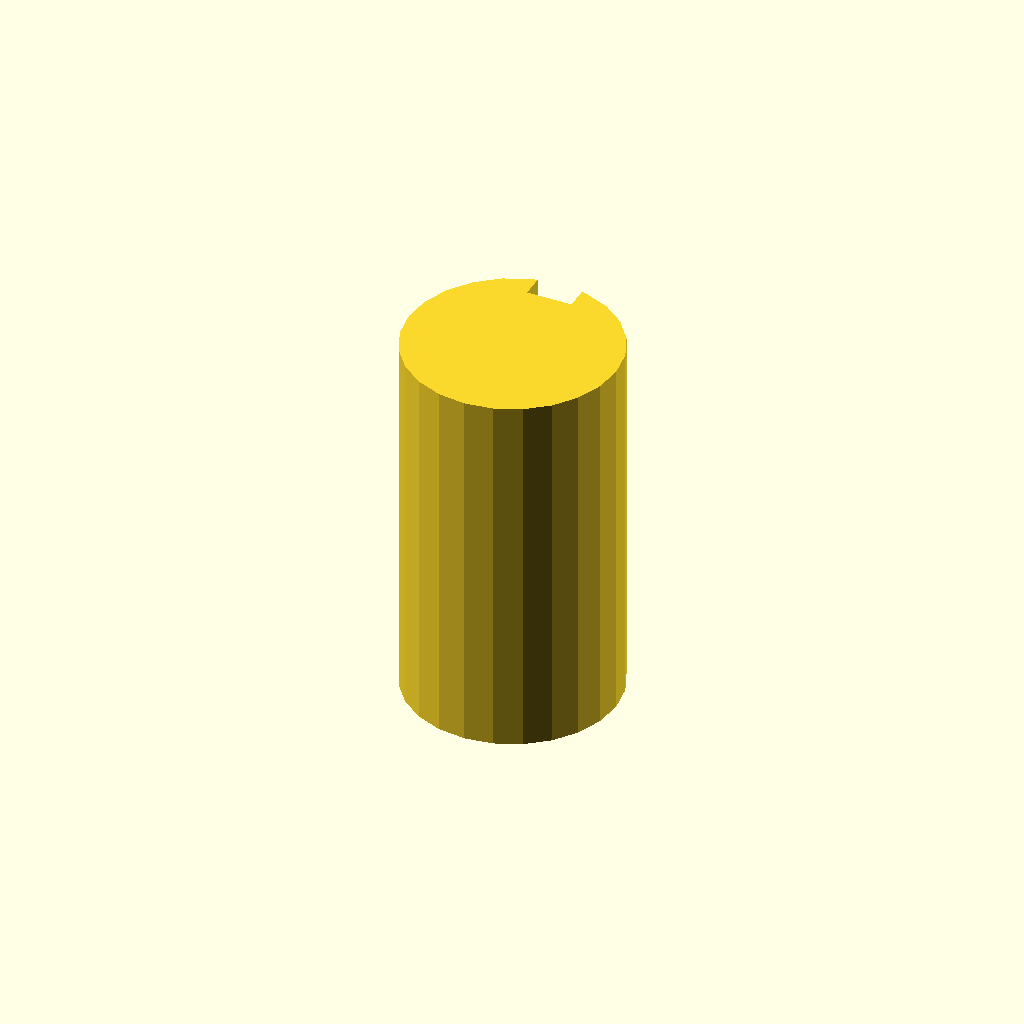
Cell 1: rendered with the file's own defaults.
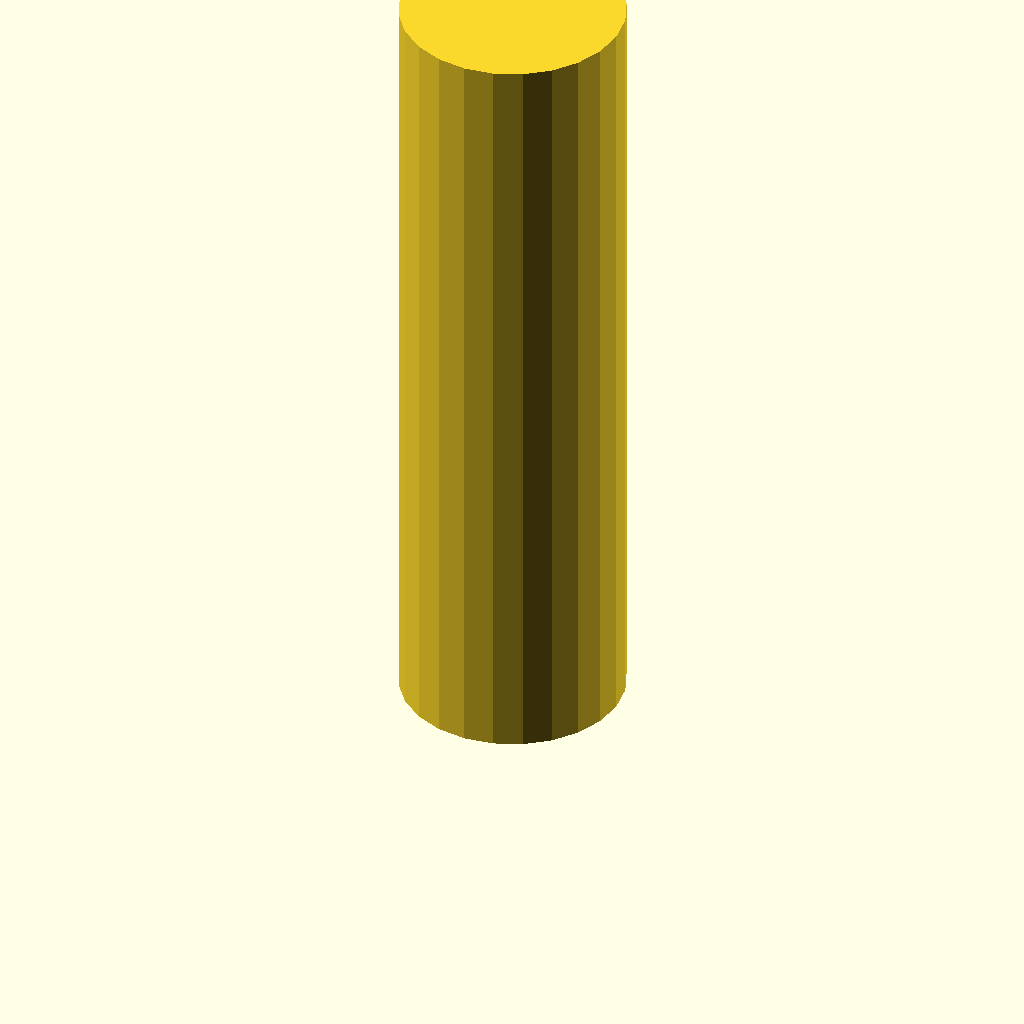
Cell 2: plate_t = 100 (everything else at default).
One fixed orthographic camera (rotation 55°, 0°, 25°; colour scheme Cornfield) for every cell.
The OpenSCAD source (optional_data/data/sketch3/keyways/part_0108.scad):
$fn = 32;

// ----------------------------------------------------------------------
// Keyway shaft: d28 shaft, key 6 x 3 mm
// ----------------------------------------------------------------------

// --- parameters (mm) ---
shaft_r = 14;             // shaft radius
key_w = 6;                // keyway width
key_d = 3;                // keyway depth below the surface line
plate_t = 50;             // shaft length, Z (extrusion height)
fit_tol = 0.1;            // declared fit tolerance (prompt contract)
free_tol = 0.5;           // declared free tolerance (prompt contract)

shaft_d = 2 * shaft_r;  // shaft diameter
circle_step = 15;  // polygon sampling step, degrees

profile = [[10.377, 27.523], [7, 26.124], [4.101, 23.899], [1.876, 21], [0.477, 17.623], [0, 14], [0.477, 10.377], [1.876, 7], [4.101, 4.101], [7, 1.876], [10.377, 0.477], [14, 0], [17.623, 0.477], [21, 1.876], [23.899, 4.101], [26.124, 7], [27.523, 10.377], [28, 14], [27.523, 17.623], [26.124, 21], [23.899, 23.899], [21, 26.124], [17.623, 27.523], [17, 27.675], [17, 24.675], [11, 24.675], [11, 27.675]];  // primary outline, 27 points, counter clockwise

// --- the one profile operation ---
linear_extrude(height = plate_t) polygon(points = profile);
Customizer parameters (derived from the source; name, type, default, range or options):
shaft_r: number, default 14
key_w: number, default 6
key_d: number, default 3
plate_t: number, default 50
fit_tol: number, default 0.1
free_tol: number, default 0.5
circle_step: number, default 15
